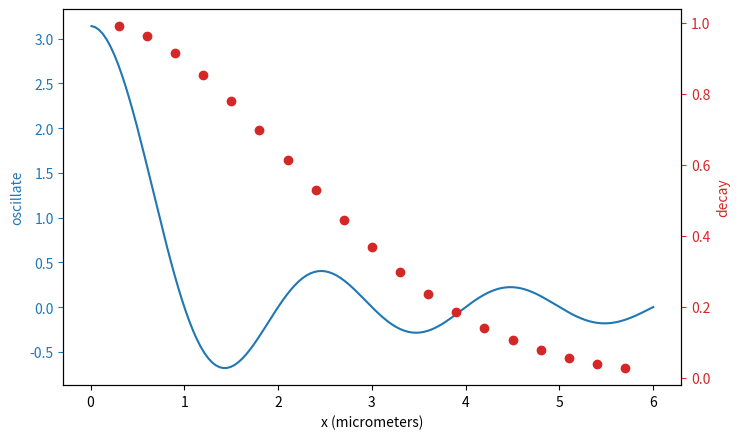

Write Python code to recreate this figure. (Note: this script raises an exception after producing the figure.)
import numpy as np
import matplotlib.pyplot as plt

fig, ax1 = plt.subplots(figsize=(7.5, 4.5))
xa = np.linspace(0.01, 6.0, 150)
ya = np.sin(np.pi * xa) / xa
ax1.plot(xa, ya, '-C0')
ax1.set_xlabel('x (micrometers)')
# Make y-axis label, ticks and numbers match line color.
ax1.set_ylabel('oscillate', color='C0')
ax1.tick_params('y', colors='C0')

ax2 = ax1.twinx()  # use same x-axis for a 2nd (right) y-axis
xb = np.arange(0.3, 6.0, 0.3)
yb = np.exp(-xb * xb / 9.0)
ax2.plot(xb, yb, 'oC3')
ax2.set_ylabel('decay', color='C3')  # axis label
ax2.tick_params('y', colors='C3')  # ticks & numbers

fig.tight_layout()
fig.savefig('figures/twoAxes.pdf')
plt.show()

"""
Introduction to Python for Science & Engineering
[redacted]
Code last edited: 2017-05-27

Two different y axes using matplotlib
"""
